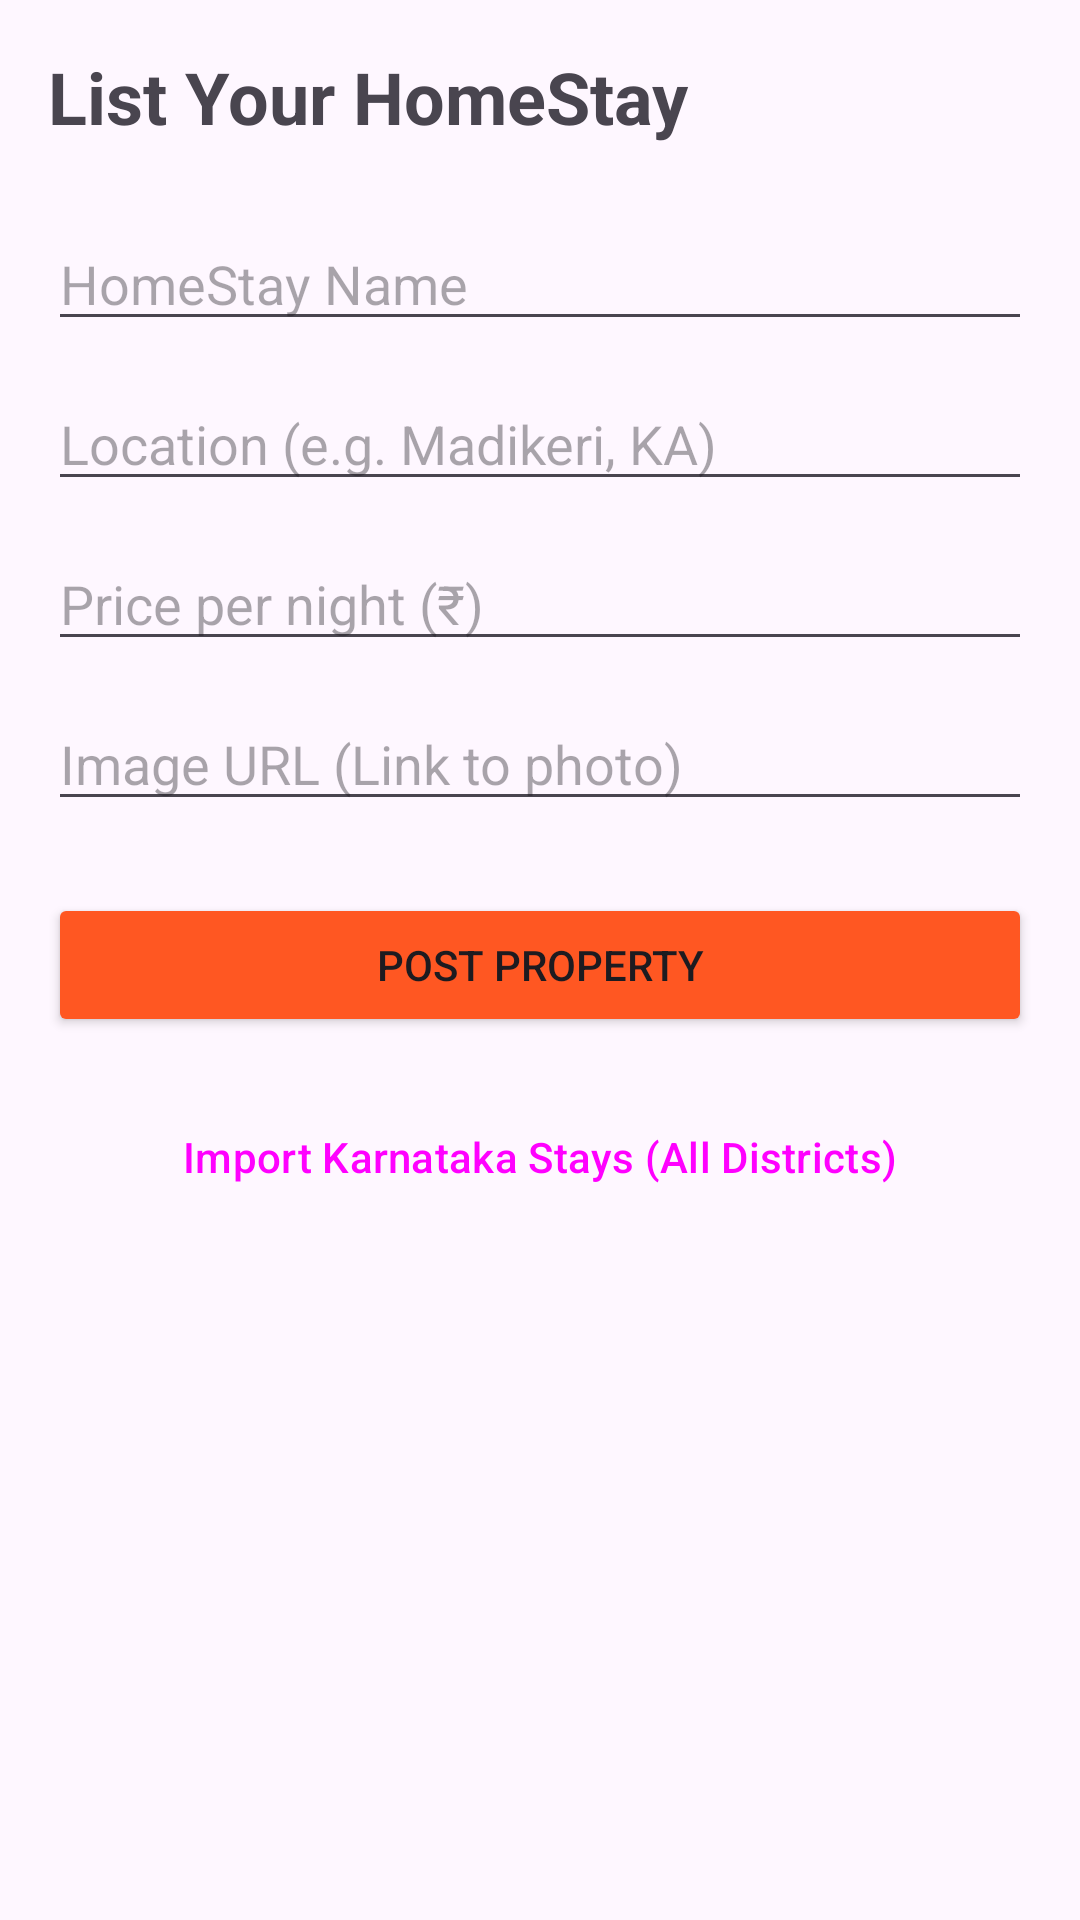

Layout XML and referenced resources for this Android screen:
<!-- AndroidManifest.xml: application theme Theme.Namma_HomeStay -->
<!-- res/layout/activity_add_property.xml -->
<?xml version="1.0" encoding="utf-8"?>
<ScrollView xmlns:android="http://schemas.android.com/apk/res/android"
    android:layout_width="match_parent"
    android:layout_height="match_parent"
    android:padding="16dp">

    <LinearLayout
        android:layout_width="match_parent"
        android:layout_height="wrap_content"
        android:orientation="vertical">

        <TextView
            android:layout_width="wrap_content"
            android:layout_height="wrap_content"
            android:text="List Your HomeStay"
            android:textSize="24sp"
            android:textStyle="bold"
            android:layout_marginBottom="24dp"/>

        <EditText
            android:id="@+id/nameEt"
            android:layout_width="match_parent"
            android:layout_height="wrap_content"
            android:hint="HomeStay Name"
            android:inputType="textCapWords"
            android:layout_marginBottom="12dp"/>

        <EditText
            android:id="@+id/locationEt"
            android:layout_width="match_parent"
            android:layout_height="wrap_content"
            android:hint="Location (e.g. Madikeri, KA)"
            android:inputType="textCapWords"
            android:layout_marginBottom="12dp"/>

        <EditText
            android:id="@+id/priceEt"
            android:layout_width="match_parent"
            android:layout_height="wrap_content"
            android:hint="Price per night (₹)"
            android:inputType="number"
            android:layout_marginBottom="12dp"/>

        <EditText
            android:id="@+id/imageEt"
            android:layout_width="match_parent"
            android:layout_height="wrap_content"
            android:hint="Image URL (Link to photo)"
            android:inputType="textUri"
            android:layout_marginBottom="24dp"/>

        <Button
            android:id="@+id/saveBtn"
            android:layout_width="match_parent"
            android:layout_height="wrap_content"
            android:text="Post Property"
            android:padding="12dp"
            android:backgroundTint="#FF5722"/>

        <Button
            android:id="@+id/importStaysBtn"
            android:layout_width="match_parent"
            android:layout_height="wrap_content"
            android:text="Import Karnataka Stays (All Districts)"
            android:layout_marginTop="16dp"
            android:backgroundTint="#4CAF50"
            style="@style/Widget.Material3.Button.TextButton"/>

    </LinearLayout>
</ScrollView>
<!-- resources referenced by this layout -->
<resources>
  <style name="Theme.Namma_HomeStay" parent="Theme.Material3.Light.NoActionBar">
          <item name="colorPrimary">#FF5722</item>
          <item name="colorSecondary">#2196F3</item>
          <item name="android:navigationBarColor">#FFFFFF</item>
      </style>
</resources>
